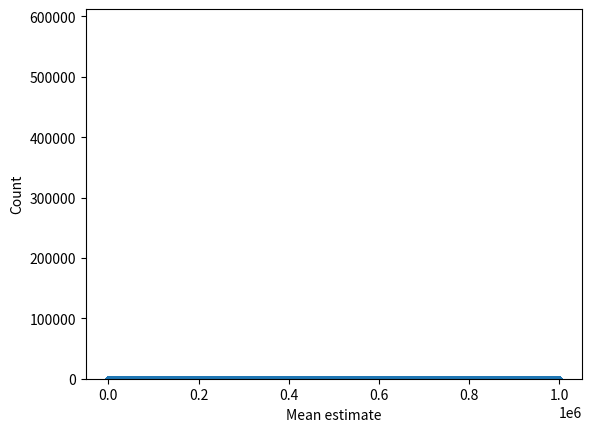
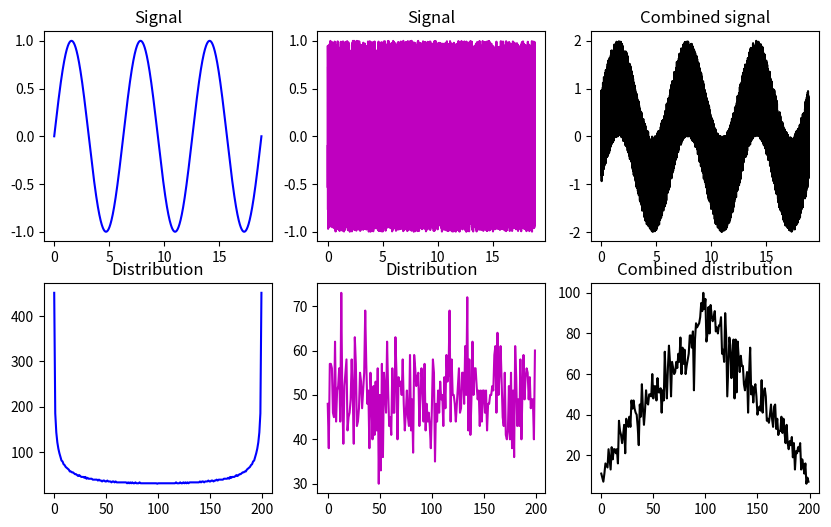

Source code (Python) for these figures, in order:
#!/usr/bin/env python
# coding: utf-8

# # COURSE: Master statistics and machine learning: Intuition, Math, code
# ##### COURSE URL: udemy.com/course/statsml_x/?couponCode=202006 
# ## SECTION: Probability theory
# ### VIDEO: Central limit theorem in action!
# [redacted]

# In[ ]:


# import libraries
import matplotlib.pyplot as plt
import numpy as np


# In[ ]:


## create data from a power-law distribution

# data
N = 1000000
data = np.random.randn(N)**2
# alternative data
# data = np.sin(np.linspace(0,10*np.pi,N))

# show the distribution
plt.plot(data,'.')
plt.show()

plt.hist(data,40)
plt.show()


# In[ ]:


## repeated samples of the mean

samplesize   = 30
numberOfExps = 500
samplemeans  = np.zeros(numberOfExps)

for expi in range(numberOfExps):
    # get a sample and compute its mean
    sampleidx = np.random.randint(0,N,samplesize)
    samplemeans[expi] = np.mean(data[ sampleidx ])
    

# and show its distribution
plt.hist(samplemeans,30)
plt.xlabel('Mean estimate')
plt.ylabel('Count')
plt.show()


# In[ ]:


## linear mixtures

# create two datasets with non-Gaussian distributions
x = np.linspace(0,6*np.pi,10001)
s = np.sin(x)
u = 2*np.random.rand(len(x))-1

fig,ax = plt.subplots(2,3,figsize=(10,6))
ax[0,0].plot(x,s,'b')
ax[0,0].set_title('Signal')

y,xx = np.histogram(s,200)
ax[1,0].plot(y,'b')
ax[1,0].set_title('Distribution')

ax[0,1].plot(x,u,'m')
ax[0,1].set_title('Signal')

y,xx = np.histogram(u,200)
ax[1,1].plot(y,'m')
ax[1,1].set_title('Distribution')

ax[0,2].plot(x,s+u,'k')
ax[0,2].set_title('Combined signal')

y,xx = np.histogram(s+u,200)
ax[1,2].plot(y,'k')
ax[1,2].set_title('Combined distribution')

plt.show()

